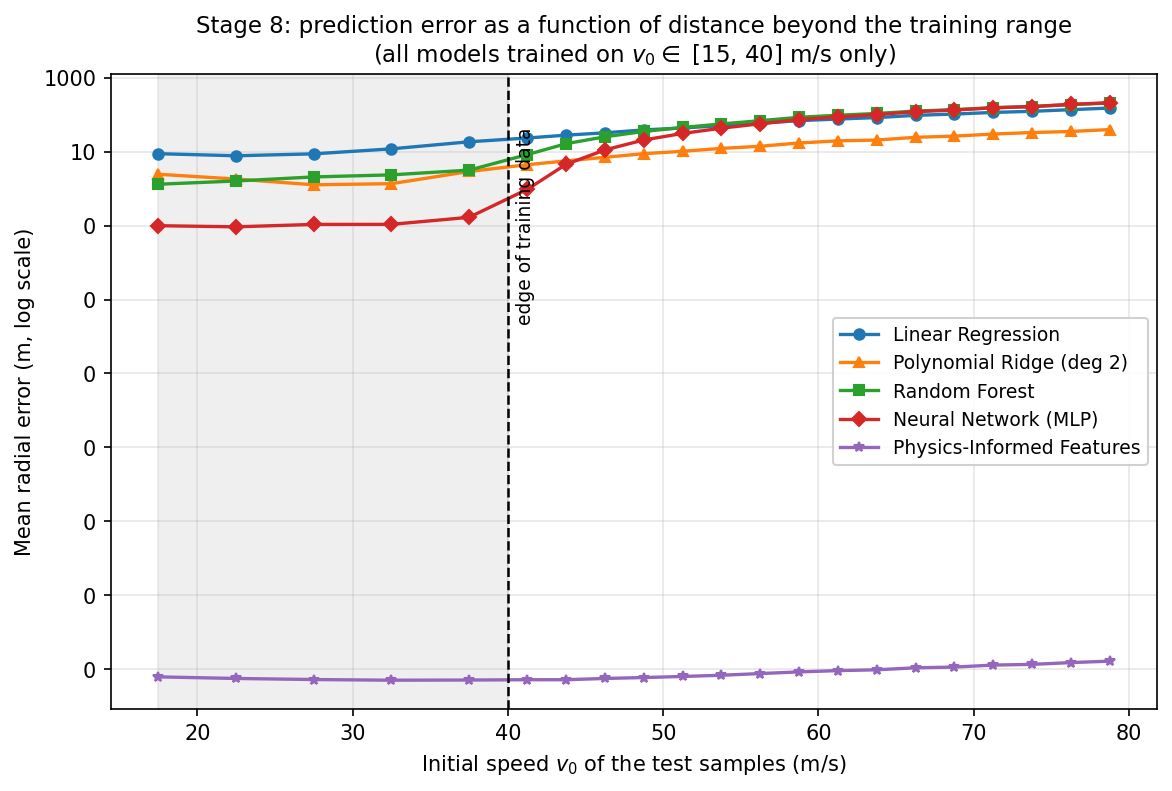

The table this chart was drawn from, first rows:
model, v0_low, v0_high, v0_centre, mean_radial, median_radial
linear, 15.0, 20.0, 17.5, 8.851, 7.396
poly2, 15.0, 20.0, 17.5, 2.457, 1.905
forest, 15.0, 20.0, 17.5, 1.32, 1.103
mlp, 15.0, 20.0, 17.5, 0.09965, 0.09104
physics, 15.0, 20.0, 17.5, 6.151037215084239e-14, 5.815129299303492e-14
linear, 20.0, 25.0, 22.5, 7.774, 5.946
poly2, 20.0, 25.0, 22.5, 1.823, 1.437
forest, 20.0, 25.0, 22.5, 1.616, 1.233
mlp, 20.0, 25.0, 22.5, 0.0929, 0.08586
physics, 20.0, 25.0, 22.5, 5.575415635548971e-14, 5.1728291973635394e-14
linear, 25.0, 30.0, 27.5, 8.768, 7.237
poly2, 25.0, 30.0, 27.5, 1.275, 1.018
forest, 25.0, 30.0, 27.5, 2.081, 1.715
mlp, 25.0, 30.0, 27.5, 0.1079, 0.09578
physics, 25.0, 30.0, 27.5, 5.216121415512043e-14, 4.8485105935313943e-14
linear, 30.0, 35.0, 32.5, 11.97, 10.73
poly2, 30.0, 35.0, 32.5, 1.366, 1.141
forest, 30.0, 35.0, 32.5, 2.366, 1.95
mlp, 30.0, 35.0, 32.5, 0.1083, 0.09564
physics, 30.0, 35.0, 32.5, 5.0016349858835776e-14, 4.4938668397781776e-14
linear, 35.0, 40.0, 37.5, 18.57, 18.06
poly2, 35.0, 40.0, 37.5, 2.919, 2.33
forest, 35.0, 40.0, 37.5, 3.178, 2.592
mlp, 35.0, 40.0, 37.5, 0.168, 0.1302
physics, 35.0, 40.0, 37.5, 5.058532709634129e-14, 4.4938668397781776e-14
linear, 40.0, 42.5, 41.25, 23.52, 24.33
poly2, 40.0, 42.5, 41.25, 4.453, 3.677
forest, 40.0, 42.5, 41.25, 8.372, 7.392
mlp, 40.0, 42.5, 41.25, 0.9602, 0.3639
physics, 40.0, 42.5, 41.25, 5.154127611212016e-14, 4.5496934130773415e-14
linear, 42.5, 45.0, 43.75, 28.11, 28.87
poly2, 42.5, 45.0, 43.75, 5.661, 4.569
forest, 42.5, 45.0, 43.75, 16.51, 14.9
mlp, 42.5, 45.0, 43.75, 4.563, 1.528
physics, 42.5, 45.0, 43.75, 5.1566909283335306e-14, 4.4938668397781776e-14
linear, 45.0, 47.5, 46.25, 32.5, 32.72
poly2, 45.0, 47.5, 46.25, 7.068, 5.756
forest, 45.0, 47.5, 46.25, 25.35, 23.25
mlp, 45.0, 47.5, 46.25, 11.2, 4.868
physics, 45.0, 47.5, 46.25, 5.5728964589903606e-14, 4.973799150320701e-14
linear, 47.5, 50.0, 48.75, 38.93, 38.67
poly2, 47.5, 50.0, 48.75, 8.857, 6.656
forest, 47.5, 50.0, 48.75, 35.41, 32.79
mlp, 47.5, 50.0, 48.75, 20.81, 13.06
physics, 47.5, 50.0, 48.75, 5.909391858351312e-14, 5.51529477954916e-14
linear, 50.0, 52.5, 51.25, 43.99, 42.35
poly2, 50.0, 52.5, 51.25, 10.28, 7.523
forest, 50.0, 52.5, 51.25, 45.3, 41.24
mlp, 50.0, 52.5, 51.25, 31.27, 21.86
physics, 50.0, 52.5, 51.25, 6.314611734505379e-14, 5.728578676879116e-14
linear, 52.5, 55.0, 53.75, 50.73, 49.74
poly2, 52.5, 55.0, 53.75, 12.31, 9.405
forest, 52.5, 55.0, 53.75, 56.56, 52.01
mlp, 52.5, 55.0, 53.75, 43.35, 37.21
physics, 52.5, 55.0, 53.75, 6.814802101122121e-14, 5.88208462223344e-14
linear, 55.0, 57.5, 56.25, 58.96, 57.02
poly2, 55.0, 57.5, 56.25, 14.05, 9.809
forest, 55.0, 57.5, 56.25, 69.11, 63.89
mlp, 55.0, 57.5, 56.25, 57.04, 52.48
physics, 55.0, 57.5, 56.25, 7.56764900089112e-14, 6.355287432313019e-14
... 45 more rows
